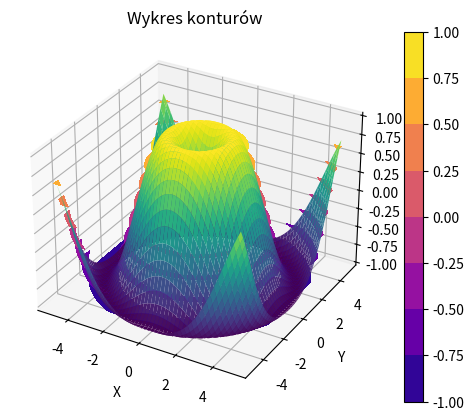

This figure's Python source:
import numpy as np
import matplotlib.pyplot as plt
from mpl_toolkits.mplot3d import Axes3D

x = np.linspace(-5, 5, 200)
y = np.linspace(-5, 5, 100)
X, Y = np.meshgrid(x, y)
Z = np.sin(np.sqrt(X**2 + Y**2))

# Powierzchnia 3D (Surface plot)
fig = plt.figure()
ax = fig.add_subplot(111, projection='3d')
ax.plot_surface(X, Y, Z, cmap='viridis')
plt.title("Wykres powierzchni 3D")
plt.xlabel("X")
plt.ylabel("Y")
plt.show()

# Kontury 2D (Contour plot)
plt.contourf(X, Y, Z, cmap='plasma')
plt.title("Wykres konturów")
plt.colorbar()
plt.show()